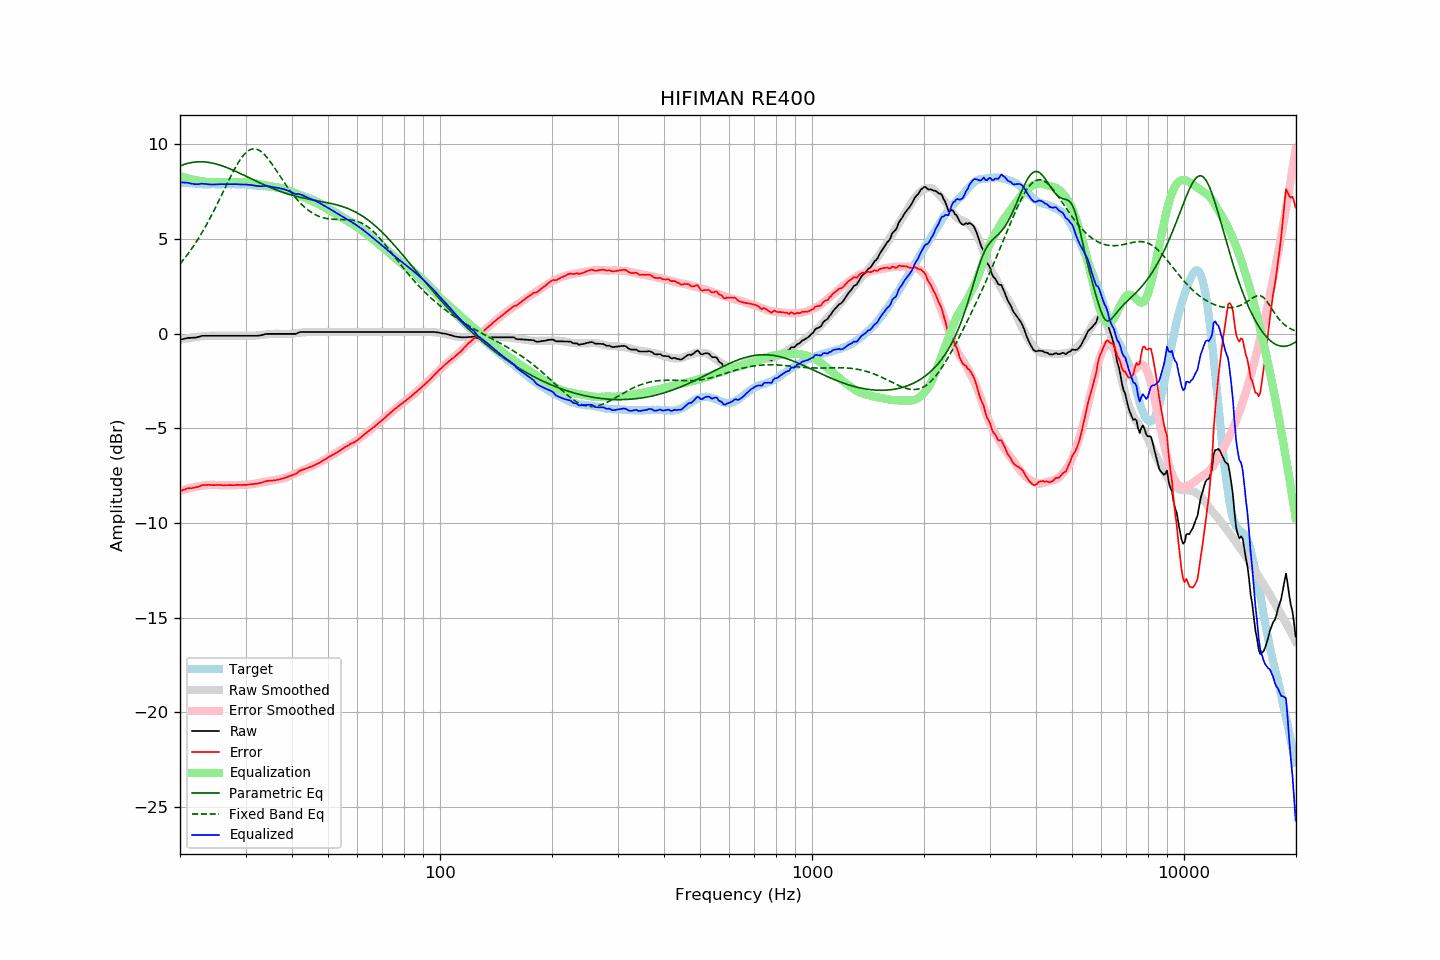

The file beside this chart, header and first rows:
frequency, raw, error, smoothed, error_smoothed, equalization, parametric_eq, fixed_band_eq, equalized_raw, equalized_smoothed, target
20.00, -0.33, -8.32, -0.33, -8.32, 8.32, 8.85, 3.68, 7.99, 7.99, 7.99
20.20, -0.31, -8.29, -0.31, -8.29, 8.29, 8.89, 3.78, 7.98, 7.98, 7.98
20.40, -0.29, -8.26, -0.29, -8.26, 8.26, 8.92, 3.88, 7.97, 7.97, 7.97
20.61, -0.27, -8.24, -0.28, -8.24, 8.24, 8.94, 3.99, 7.97, 7.96, 7.97
20.81, -0.25, -8.20, -0.26, -8.21, 8.21, 8.97, 4.10, 7.96, 7.95, 7.95
21.02, -0.23, -8.17, -0.25, -8.19, 8.19, 8.99, 4.21, 7.96, 7.94, 7.95
21.23, -0.23, -8.16, -0.23, -8.17, 8.17, 9.01, 4.33, 7.94, 7.94, 7.93
21.44, -0.23, -8.17, -0.22, -8.15, 8.15, 9.03, 4.44, 7.92, 7.93, 7.94
21.66, -0.22, -8.15, -0.21, -8.13, 8.13, 9.04, 4.57, 7.91, 7.92, 7.93
21.87, -0.22, -8.14, -0.19, -8.11, 8.11, 9.05, 4.69, 7.89, 7.92, 7.92
22.09, -0.21, -8.12, -0.18, -8.09, 8.09, 9.06, 4.82, 7.88, 7.91, 7.91
22.31, -0.19, -8.10, -0.17, -8.08, 8.08, 9.07, 4.96, 7.89, 7.90, 7.91
22.54, -0.17, -8.07, -0.16, -8.06, 8.06, 9.07, 5.09, 7.89, 7.90, 7.90
22.76, -0.14, -8.04, -0.15, -8.05, 8.05, 9.07, 5.23, 7.91, 7.89, 7.90
22.99, -0.12, -8.01, -0.15, -8.04, 8.04, 9.07, 5.38, 7.92, 7.89, 7.89
23.22, -0.12, -7.99, -0.14, -8.03, 8.03, 9.06, 5.52, 7.91, 7.89, 7.87
23.45, -0.12, -8.00, -0.13, -8.01, 8.01, 9.06, 5.67, 7.89, 7.88, 7.88
23.69, -0.12, -7.99, -0.12, -8.00, 8.00, 9.05, 5.83, 7.89, 7.88, 7.87
23.92, -0.12, -7.99, -0.12, -8.00, 8.00, 9.03, 5.98, 7.88, 7.88, 7.87
24.16, -0.12, -8.00, -0.12, -7.99, 7.99, 9.02, 6.14, 7.87, 7.88, 7.88
24.40, -0.12, -8.01, -0.11, -7.99, 7.99, 9.00, 6.31, 7.87, 7.88, 7.89
24.65, -0.12, -8.01, -0.11, -7.99, 7.99, 8.98, 6.47, 7.87, 7.88, 7.89
24.89, -0.12, -8.00, -0.11, -8.00, 8.00, 8.96, 6.64, 7.88, 7.88, 7.88
25.14, -0.12, -8.00, -0.12, -8.00, 8.00, 8.94, 6.81, 7.88, 7.88, 7.88
25.39, -0.12, -8.00, -0.12, -8.00, 8.00, 8.92, 6.98, 7.88, 7.88, 7.88
25.65, -0.12, -8.00, -0.12, -8.01, 8.01, 8.89, 7.16, 7.89, 7.89, 7.88
25.91, -0.12, -8.01, -0.12, -8.01, 8.01, 8.86, 7.33, 7.89, 7.89, 7.89
26.16, -0.12, -8.01, -0.12, -8.01, 8.01, 8.83, 7.51, 7.89, 7.89, 7.90
26.43, -0.12, -8.01, -0.12, -8.01, 8.01, 8.80, 7.69, 7.89, 7.89, 7.89
26.69, -0.12, -8.01, -0.12, -8.01, 8.01, 8.77, 7.86, 7.89, 7.89, 7.89
26.96, -0.12, -8.01, -0.12, -8.01, 8.01, 8.74, 8.03, 7.89, 7.89, 7.89
27.23, -0.12, -8.01, -0.12, -8.01, 8.01, 8.70, 8.21, 7.89, 7.89, 7.89
27.50, -0.12, -8.00, -0.12, -8.01, 8.01, 8.66, 8.37, 7.89, 7.89, 7.88
27.77, -0.12, -8.01, -0.12, -8.01, 8.01, 8.63, 8.54, 7.89, 7.89, 7.89
28.05, -0.12, -8.01, -0.12, -8.01, 8.01, 8.59, 8.70, 7.89, 7.89, 7.89
28.33, -0.12, -8.00, -0.12, -8.00, 8.00, 8.55, 8.85, 7.88, 7.88, 7.88
28.62, -0.12, -7.99, -0.12, -8.00, 8.00, 8.51, 8.99, 7.88, 7.88, 7.87
28.90, -0.12, -8.00, -0.12, -8.00, 8.00, 8.47, 9.13, 7.88, 7.88, 7.88
29.19, -0.12, -8.00, -0.12, -8.00, 8.00, 8.43, 9.25, 7.88, 7.88, 7.88
29.48, -0.12, -7.99, -0.12, -7.99, 7.99, 8.39, 9.36, 7.87, 7.87, 7.87
29.78, -0.12, -7.99, -0.12, -7.99, 7.99, 8.35, 9.46, 7.87, 7.87, 7.87
30.08, -0.12, -8.00, -0.12, -7.99, 7.99, 8.31, 9.55, 7.87, 7.86, 7.88
30.38, -0.12, -7.98, -0.12, -7.98, 7.98, 8.27, 9.62, 7.86, 7.86, 7.86
30.68, -0.12, -7.97, -0.12, -7.97, 7.97, 8.23, 9.68, 7.85, 7.85, 7.85
30.99, -0.12, -7.96, -0.12, -7.96, 7.96, 8.19, 9.72, 7.85, 7.84, 7.85
31.30, -0.12, -7.95, -0.12, -7.95, 7.95, 8.15, 9.75, 7.83, 7.83, 7.83
31.61, -0.12, -7.95, -0.11, -7.94, 7.94, 8.11, 9.76, 7.82, 7.83, 7.83
31.93, -0.12, -7.93, -0.11, -7.93, 7.93, 8.07, 9.75, 7.81, 7.82, 7.81
32.24, -0.12, -7.93, -0.10, -7.91, 7.91, 8.02, 9.73, 7.79, 7.81, 7.81
32.57, -0.11, -7.90, -0.09, -7.89, 7.89, 7.98, 9.69, 7.78, 7.80, 7.79
32.89, -0.10, -7.89, -0.08, -7.88, 7.88, 7.95, 9.64, 7.78, 7.80, 7.79
33.22, -0.08, -7.86, -0.07, -7.86, 7.86, 7.91, 9.57, 7.78, 7.79, 7.78
33.55, -0.06, -7.84, -0.06, -7.85, 7.85, 7.87, 9.50, 7.79, 7.78, 7.78
33.89, -0.03, -7.81, -0.05, -7.83, 7.83, 7.83, 9.41, 7.80, 7.78, 7.78
34.23, -0.02, -7.79, -0.04, -7.82, 7.82, 7.79, 9.31, 7.80, 7.77, 7.77
34.57, -0.02, -7.78, -0.04, -7.80, 7.80, 7.76, 9.21, 7.78, 7.77, 7.76
34.92, -0.02, -7.77, -0.03, -7.79, 7.79, 7.72, 9.09, 7.77, 7.76, 7.75
35.27, -0.02, -7.78, -0.02, -7.77, 7.77, 7.68, 8.98, 7.75, 7.75, 7.76
35.62, -0.02, -7.76, -0.02, -7.76, 7.76, 7.65, 8.85, 7.74, 7.74, 7.74
35.97, -0.02, -7.75, -0.01, -7.74, 7.74, 7.62, 8.73, 7.72, 7.73, 7.73
... 635 more rows
